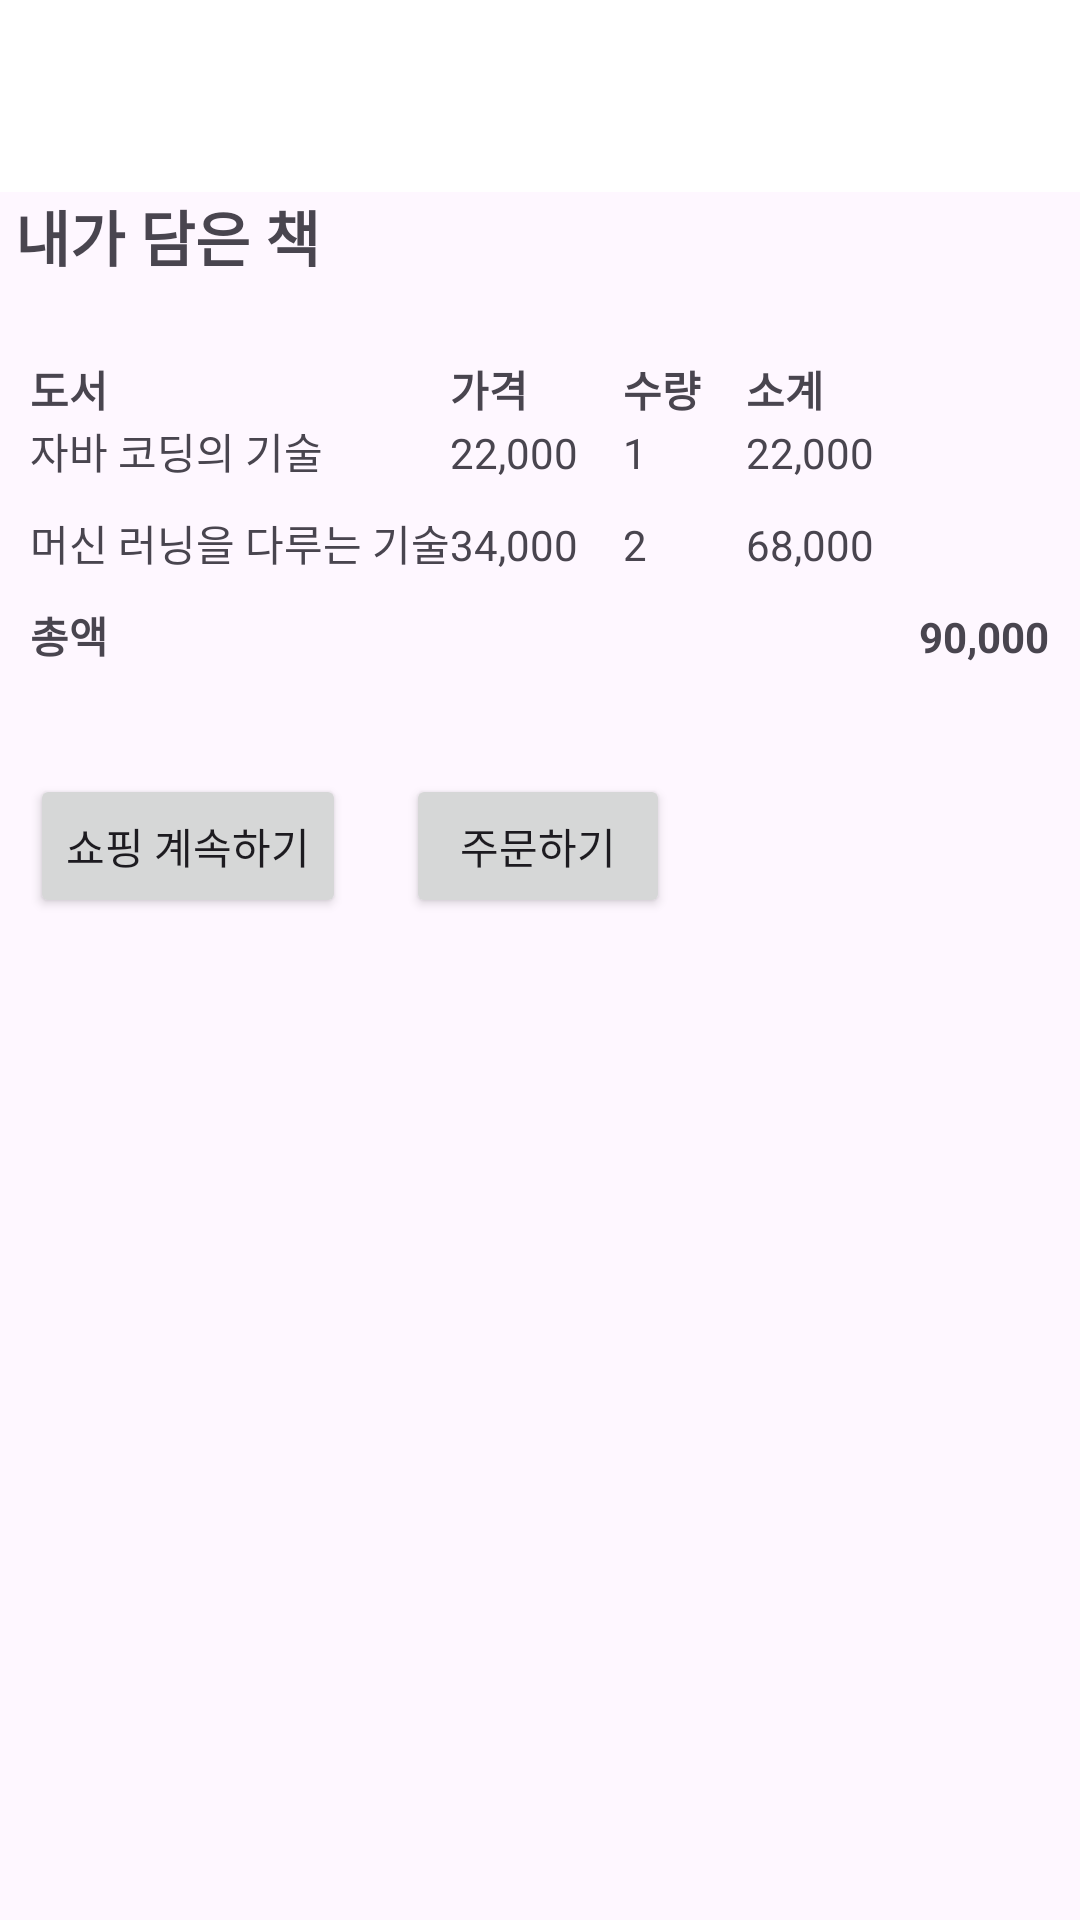

This screen was rendered from an Android layout file. Write that file and the resources it references.
<!-- AndroidManifest.xml: application theme Theme.FinalProject -->
<!-- res/layout/activity_cart.xml -->
<?xml version="1.0" encoding="utf-8"?>
<LinearLayout xmlns:android="http://schemas.android.com/apk/res/android"
    xmlns:app="http://schemas.android.com/apk/res-auto"
    android:layout_width="match_parent"
    android:layout_height="match_parent"
    android:orientation="vertical" >

    <androidx.appcompat.widget.Toolbar
        android:id="@+id/toolbar"
        android:layout_width="match_parent"
        android:layout_height="wrap_content"
        android:background="@color/white"
        android:theme="@style/ToolbarTheme" />

    <TextView
        android:layout_width="match_parent"
        android:layout_height="wrap_content"
        android:text="내가 담은 책"
        android:layout_marginLeft="5dp"
        android:textStyle="bold"
        android:textSize="20dp"/>
    <TableLayout
        android:layout_width="match_parent"
        android:layout_height="wrap_content"
        android:layout_marginTop="16dp"
        android:stretchColumns="1,2,3"
        android:padding="10dp">

        <TableRow>
            <TextView
                android:layout_width="wrap_content"
                android:layout_height="wrap_content"
                android:text="도서"
                android:textStyle="bold" />
            <TextView
                android:layout_width="wrap_content"
                android:layout_height="wrap_content"
                android:text="가격"
                android:textStyle="bold" />
            <TextView
                android:layout_width="wrap_content"
                android:layout_height="wrap_content"
                android:text="수량"
                android:textStyle="bold" />
            <TextView
                android:layout_width="wrap_content"
                android:layout_height="wrap_content"
                android:text="소계"
                android:textStyle="bold" />

        </TableRow>

        <TableRow>
            <TextView
                android:layout_width="wrap_content"
                android:layout_height="wrap_content"
                android:text="자바 코딩의 기술" />
            <TextView
                android:layout_width="wrap_content"
                android:layout_height="wrap_content"
                android:text="22,000" />
            <TextView
                android:layout_width="wrap_content"
                android:layout_height="wrap_content"
                android:text="1" />
            <TextView
                android:layout_width="wrap_content"
                android:layout_height="wrap_content"
                android:text="22,000" />
            <TextView
                android:layout_width="wrap_content"
                android:layout_height="wrap_content"
                android:text="" />
        </TableRow>

        <TableRow>
            <TextView
                android:layout_width="wrap_content"
                android:layout_height="wrap_content"
                android:text="머신 러닝을 다루는 기술"
                android:layout_marginTop="10dp"/>
            <TextView
                android:layout_width="wrap_content"
                android:layout_height="wrap_content"
                android:layout_marginTop="10dp"
                android:text="34,000" />
            <TextView
                android:layout_width="wrap_content"
                android:layout_height="wrap_content"
                android:layout_marginTop="10dp"
                android:text="2" />
            <TextView
                android:layout_width="wrap_content"
                android:layout_height="wrap_content"
                android:layout_marginTop="10dp"
                android:text="68,000" />
            <TextView
                android:layout_width="wrap_content"
                android:layout_height="wrap_content"
                android:text="" />
        </TableRow>

        <TableRow>
            <TextView
                android:layout_width="wrap_content"
                android:layout_height="wrap_content"
                android:text="총액"
                android:layout_marginTop="10dp"
                android:textStyle="bold" />
            <TextView
                android:layout_width="wrap_content"
                android:layout_height="wrap_content"
                android:text=""
                android:layout_marginTop="10dp"
                android:layout_span="3"/>
            <TextView
                android:layout_width="wrap_content"
                android:layout_height="wrap_content"
                android:text="90,000"
                android:layout_marginTop="10dp"
                android:textStyle="bold" />
        </TableRow>
    </TableLayout>

    <LinearLayout
        android:layout_width="match_parent"
        android:layout_height="wrap_content"
        android:orientation="horizontal"
        android:layout_gravity="center"
        android:layout_marginTop="16dp">

        <Button
            android:layout_width="wrap_content"
            android:layout_height="wrap_content"
            android:text="쇼핑 계속하기"
            android:layout_margin="10dp"
            android:onClick="continueShopping"/>

        <Button
            android:layout_width="wrap_content"
            android:layout_height="wrap_content"
            android:text="주문하기"
            android:layout_margin="10dp"/>
    </LinearLayout>
</LinearLayout>
<!-- resources referenced by this layout -->
<resources>
  <color name="white">#FFFFFFFF</color>
  <style name="Theme.FinalProject" parent="Base.Theme.FinalProject" />
  <style name="Base.Theme.FinalProject" parent="Theme.Material3.DayNight.NoActionBar">
          
          
      </style>
</resources>
